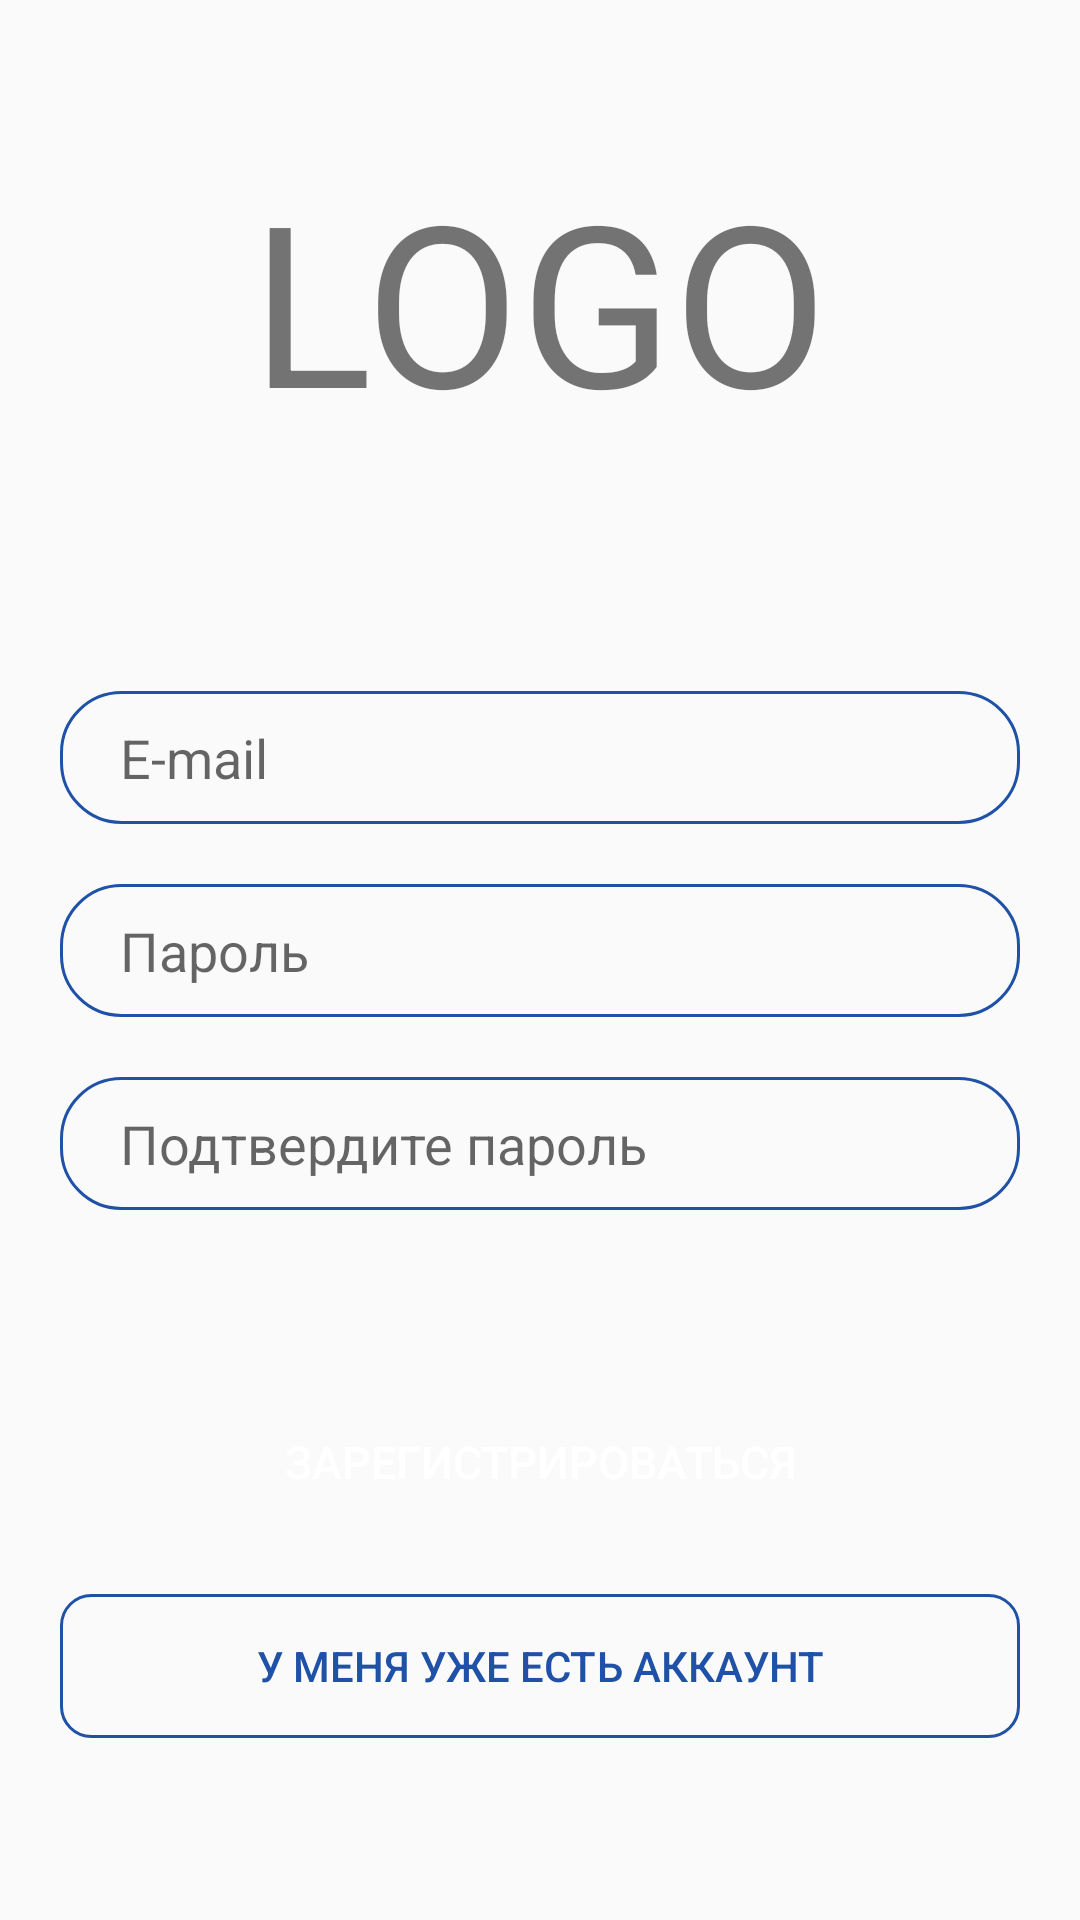

Here is an Android app screen rendered from its layout file. Give the layout XML and the strings, colors and styles it references.
<!-- AndroidManifest.xml: application theme Theme.MoneyManager -->
<!-- res/layout/activity_sign_up.xml -->
<?xml version="1.0" encoding="utf-8"?>
<FrameLayout xmlns:android="http://schemas.android.com/apk/res/android"
    xmlns:tools="http://schemas.android.com/tools"
    android:layout_width="match_parent"
    android:layout_height="match_parent"
    android:paddingStart="20dp"
    android:paddingEnd="20dp"
    android:paddingBottom="30dp"
    tools:context=".activities.SignUpActivity">

    <include
        layout="@layout/logo"
        android:layout_height="wrap_content"
        android:layout_width="wrap_content"
        android:layout_gravity="center_horizontal"
        android:layout_marginTop="50dp"/>

    <LinearLayout
        android:layout_width="match_parent"
        android:layout_height="wrap_content"
        android:orientation="vertical"
        android:layout_marginTop="100dp"
        android:layout_gravity="center_vertical">

        <EditText
            android:id="@+id/field_mail_reg"
            android:inputType="textEmailAddress"
            android:hint="@string/mail_hint"
            android:layout_width="match_parent"
            android:layout_height="wrap_content"
            android:background="@drawable/background_field"
            android:textCursorDrawable="@drawable/cursor_drawable"
            android:paddingTop="10dp"
            android:paddingBottom="10dp"
            android:paddingStart="20dp"
            android:paddingEnd="20dp"/>

        <EditText
            android:id="@+id/field_password_reg"
            android:inputType="textPassword"
            android:hint="@string/password_hint"
            android:layout_width="match_parent"
            android:layout_height="wrap_content"
            android:layout_marginTop="20dp"
            android:background="@drawable/background_field"
            android:textCursorDrawable="@drawable/cursor_drawable"
            android:paddingTop="10dp"
            android:paddingBottom="10dp"
            android:paddingStart="20dp"
            android:paddingEnd="20dp"/>

        <EditText
            android:id="@+id/field_password_conf_reg"
            android:inputType="textPassword"
            android:hint="@string/password_conf_hint"
            android:layout_width="match_parent"
            android:layout_height="wrap_content"
            android:layout_marginTop="20dp"
            android:background="@drawable/background_field"
            android:textCursorDrawable="@drawable/cursor_drawable"
            android:paddingTop="10dp"
            android:paddingBottom="10dp"
            android:paddingStart="20dp"
            android:paddingEnd="20dp"/>

        <Button
            android:id="@+id/btn_sign_up"
            android:layout_marginTop="60dp"
            android:layout_width="match_parent"
            android:layout_height="wrap_content"
            android:textSize="15sp"
            android:text="@string/sign_up_title"
            android:textColor="@color/white"
            android:background="@drawable/background_button"/>

        <Button
            android:layout_width="match_parent"
            android:layout_height="wrap_content"
            android:layout_marginTop="20dp"
            android:id="@+id/btn_to_sign_in"
            android:text="@string/have_account"
            android:textColor="@color/dark_blue"
            android:background="@drawable/background_button_alt"/>
    </LinearLayout>
</FrameLayout>
<!-- res/layout/logo.xml (included above) -->
<?xml version="1.0" encoding="utf-8"?>
<LinearLayout xmlns:android="http://schemas.android.com/apk/res/android"
    android:orientation="vertical"
    android:layout_width="wrap_content"
    android:layout_height="wrap_content">

    <TextView
        android:layout_width="wrap_content"
        android:layout_height="wrap_content"
        android:text="LOGO"
        android:textSize="75sp" />
</LinearLayout>
<!-- resources referenced by this layout -->
<resources>
  <color name="dark_blue">#1F52A7</color>
  <color name="white">#FFFFFFFF</color>
  <!-- drawable background_button_alt (drawable) -->
  <?xml version="1.0" encoding="utf-8"?>
  <shape xmlns:android="http://schemas.android.com/apk/res/android">
      <solid android:color="@android:color/transparent"/>
      <stroke android:color="@color/dark_blue" android:width="1dp"/>
      <corners android:radius="10dp"/>
  </shape>
  <!-- drawable background_field (drawable) -->
  <?xml version="1.0" encoding="utf-8"?>
  <shape xmlns:android="http://schemas.android.com/apk/res/android">
      <solid android:color="@android:color/transparent"/>
      <stroke android:color="@color/dark_blue" android:width="1dp"/>
      <corners android:radius="20dp"/>
  </shape>
  <!-- drawable cursor_drawable (drawable) -->
  <?xml version="1.0" encoding="utf-8"?>
  <shape xmlns:android="http://schemas.android.com/apk/res/android">
      <solid android:color="@color/dark_blue"/>
      <size android:width="1dp"/>
  </shape>
  <string name="have_account">У меня уже есть аккаунт</string>
  <string name="mail_hint">E-mail</string>
  <string name="password_conf_hint">Подтвердите пароль</string>
  <string name="password_hint">Пароль</string>
  <string name="sign_up_title">Зарегистрироваться</string>
  <style name="Theme.MoneyManager" parent="Theme.AppCompat.DayNight.NoActionBar">
          
          <item name="colorPrimary">@color/purple_500</item>
          <item name="colorPrimaryVariant">@color/purple_700</item>
          <item name="colorOnPrimary">@color/white</item>
          
          <item name="colorSecondary">@color/teal_200</item>
          <item name="colorSecondaryVariant">@color/teal_700</item>
          <item name="colorOnSecondary">@color/black</item>
          
          <item name="android:statusBarColor" tools:targetApi="l">?attr/colorPrimaryVariant</item>
          
      </style>
  <color name="purple_500">#FF6200EE</color>
  <color name="purple_700">#FF3700B3</color>
  <color name="teal_200">#FF03DAC5</color>
  <color name="teal_700">#FF018786</color>
  <color name="black">#FF000000</color>
</resources>
